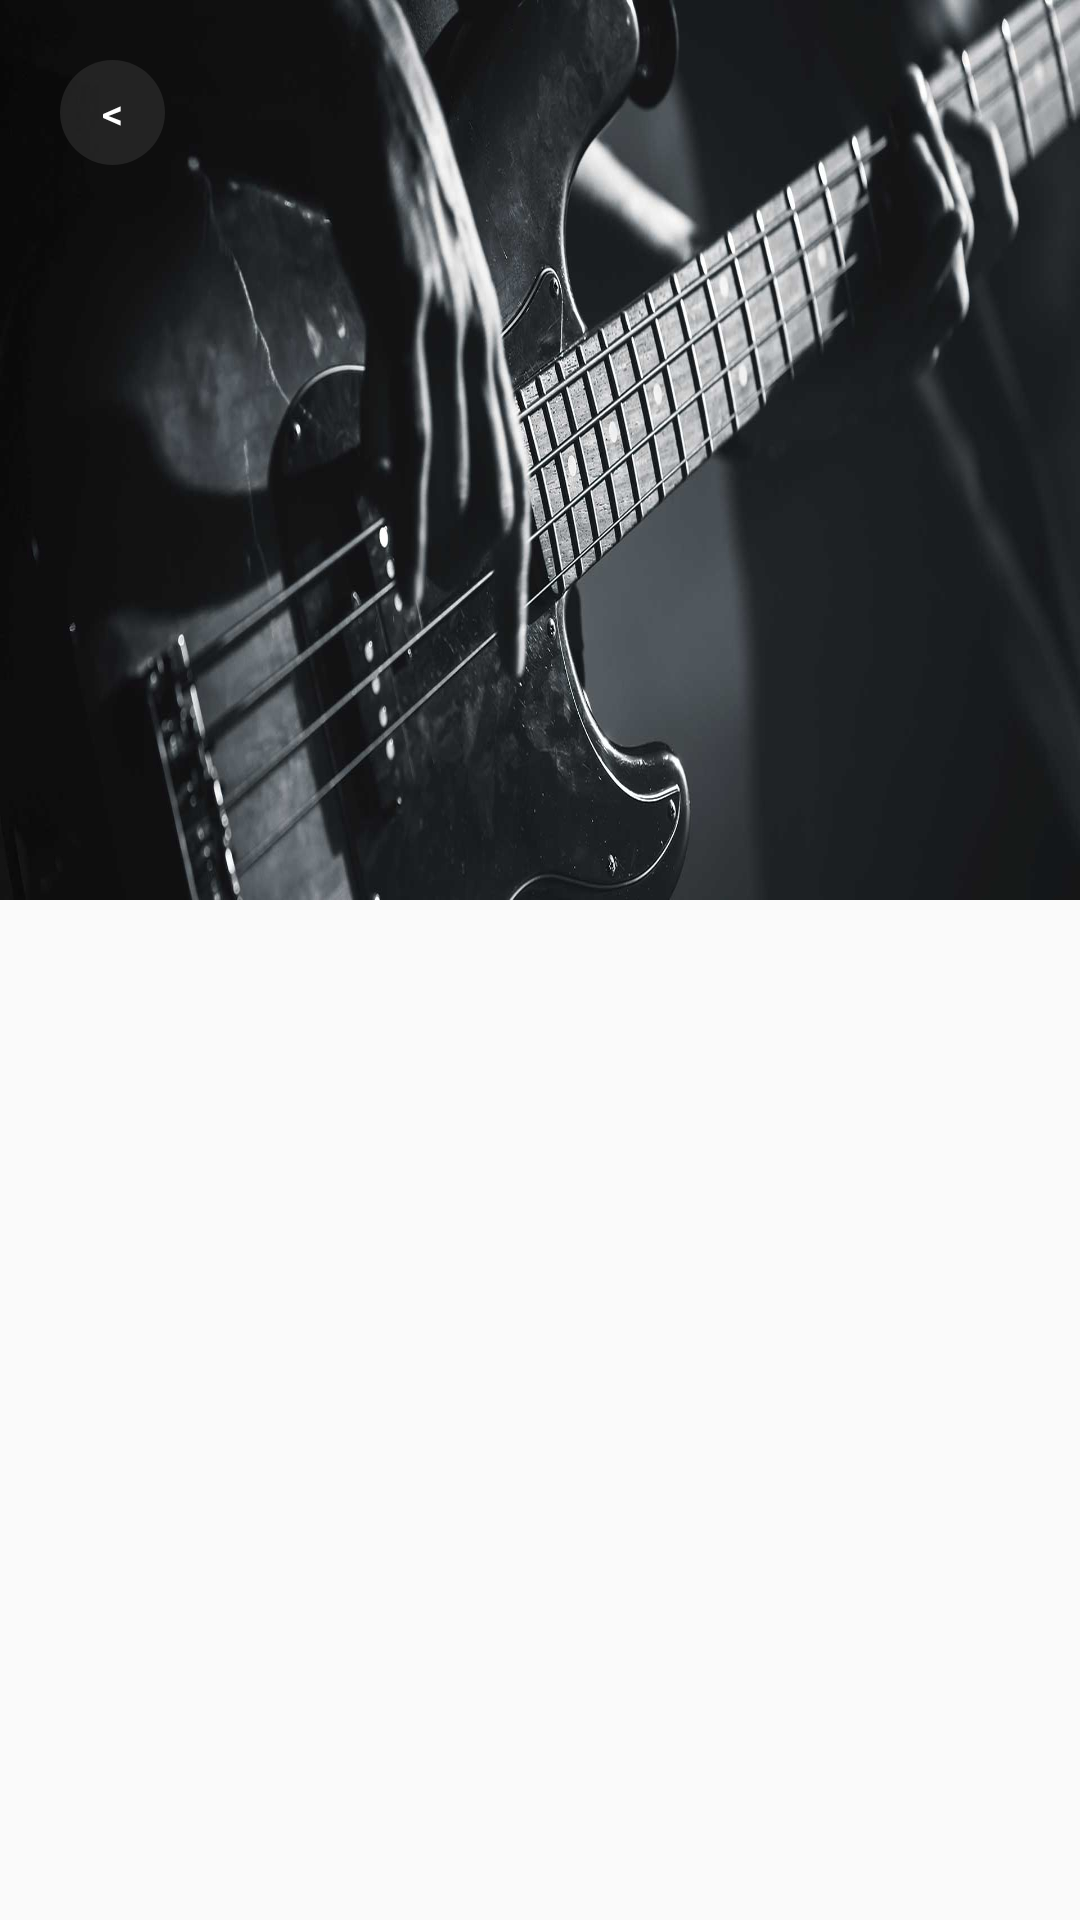

Produce the Android XML layout that renders to this screen, including the resource entries it uses.
<!-- AndroidManifest.xml: application theme Theme.AppCompat.DayNight.NoActionBar -->
<!-- res/layout/image_screen.xml -->
<?xml version="1.0" encoding="utf-8"?>
<RelativeLayout xmlns:android="http://schemas.android.com/apk/res/android"
    android:layout_width="match_parent"
    android:layout_height="wrap_content">


    <ImageView
        android:id="@+id/image_album"
        android:layout_width="match_parent"
        android:layout_height="@dimen/size_image_height"
        android:background="@drawable/image1" />

    <Button
        android:id="@+id/btn_back_screen"
        android:layout_width="@dimen/size_btn_image"
        android:layout_height="@dimen/size_btn_image"
        android:layout_margin="@dimen/size_margin_image"
        android:background="@drawable/rounded_corners"
        android:text="@string/icon_back_image"
        android:textColor="@color/white" />

</RelativeLayout>
<!-- resources referenced by this layout -->
<resources>
  <dimen name="size_btn_image">35dp</dimen>
  <dimen name="size_image_height">300dp</dimen>
  <dimen name="size_margin_image">20dp</dimen>
  <!-- drawable image1: jpeg bitmap (drawable-v24, 84086 bytes) -->
  <!-- drawable rounded_corners (drawable-v24) -->
  <?xml version="1.0" encoding="utf-8"?>
  <shape xmlns:android="http://schemas.android.com/apk/res/android">
      <corners android:radius="24dp" />
      <solid android:color="#7E3A3A3A" />
  </shape>
  <string name="icon_back_image"> &lt;</string>
  <!-- not gathered from this repository: default colours our renderer supplied (Android Studio template values) -->
  <color name="white">#FFFFFFFF</color>
</resources>
